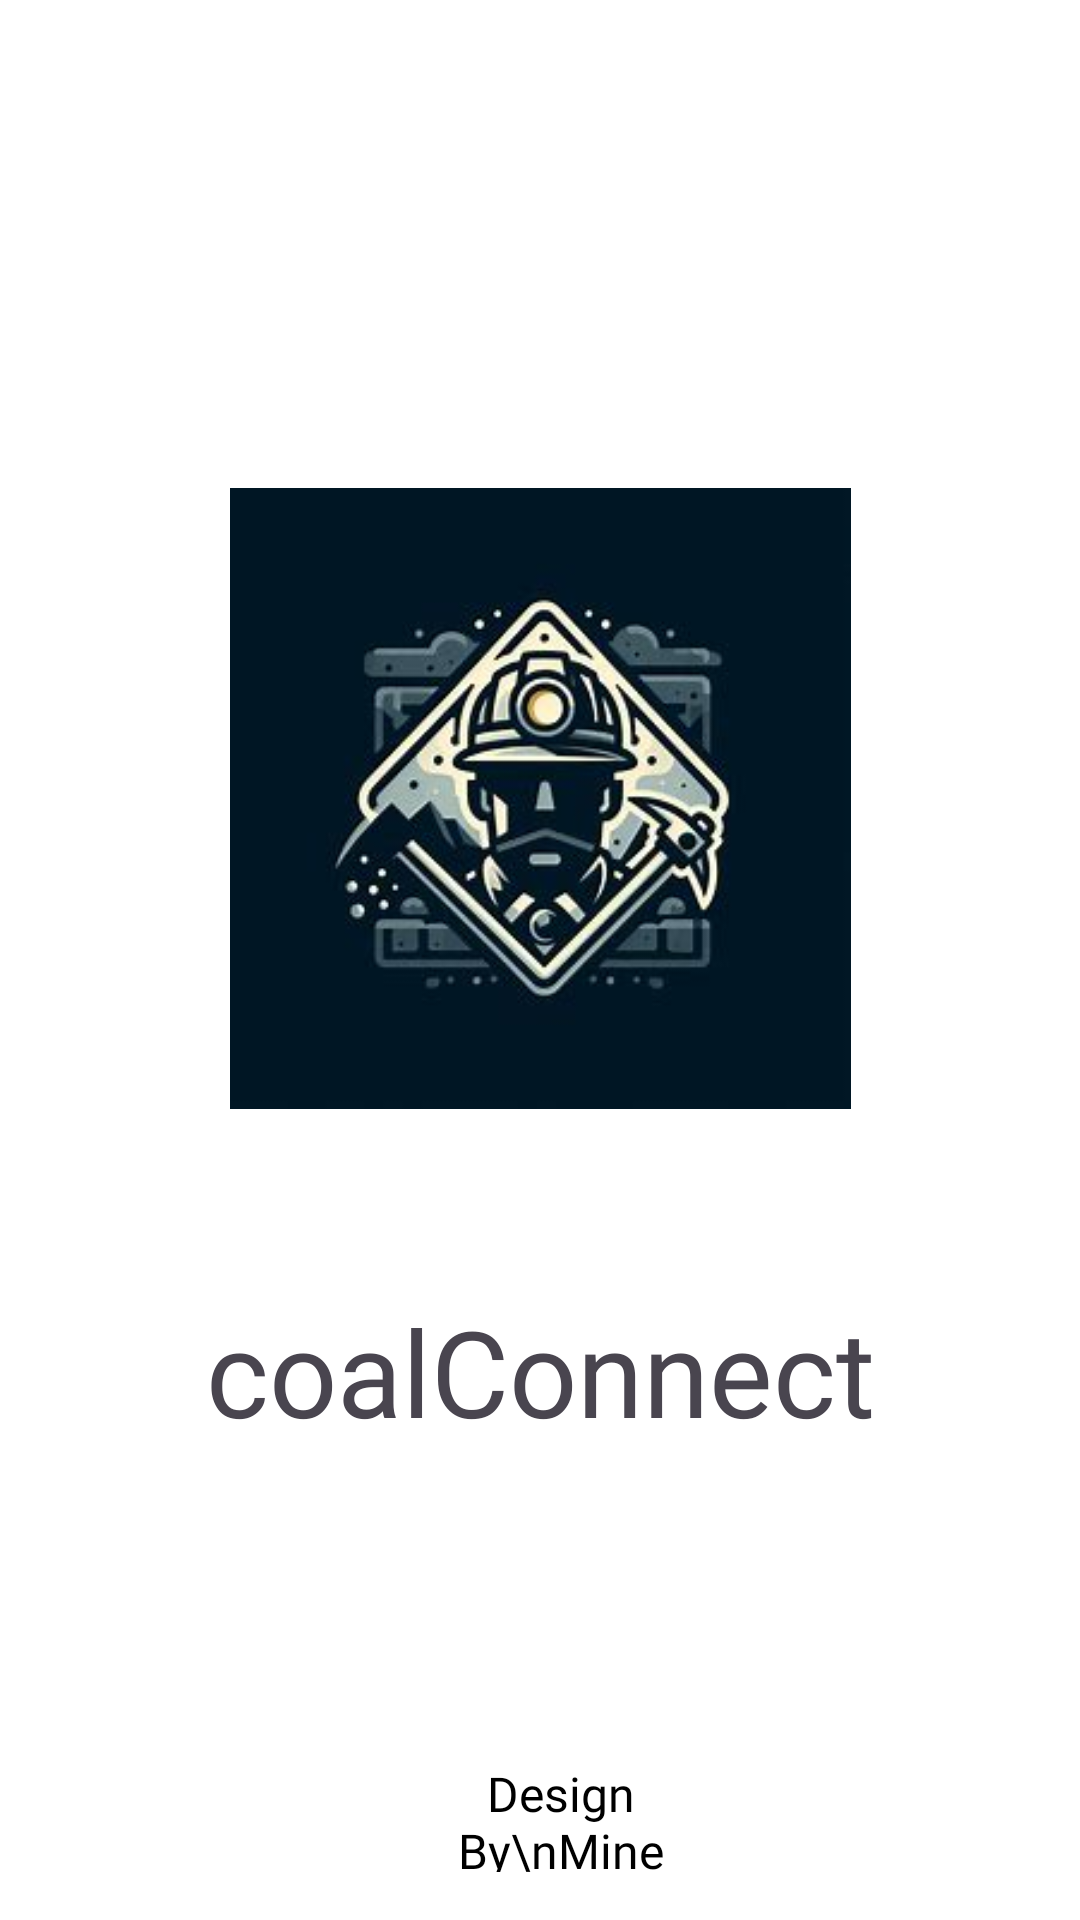

Write the Android layout XML for this screen, with the resource values it uses.
<!-- AndroidManifest.xml: application theme Theme.CoalConnect -->
<!-- res/layout/activity_splash_screen.xml -->
<?xml version="1.0" encoding="utf-8"?>
<androidx.constraintlayout.widget.ConstraintLayout xmlns:android="http://schemas.android.com/apk/res/android"
    xmlns:app="http://schemas.android.com/apk/res-auto"
    xmlns:tools="http://schemas.android.com/tools"
    android:id="@+id/main"
    android:layout_width="match_parent"
    android:layout_height="match_parent"
    android:background="@color/white"
    tools:context=".Splash_Screen">

    <ImageView
        android:id="@+id/imageView"
        android:layout_width="207dp"
        android:layout_height="212dp"
        android:layout_marginTop="160dp"
        app:layout_constraintEnd_toEndOf="parent"
        app:layout_constraintStart_toStartOf="parent"
        app:layout_constraintTop_toTopOf="parent"
        app:srcCompat="@drawable/logo" />

    <TextView
        android:id="@+id/textView4"
        android:layout_width="wrap_content"
        android:layout_height="wrap_content"
        android:layout_marginTop="16dp"
        android:fontFamily="@font/yeonsungregular"
        android:text="coalConnect"
        android:textSize="40sp"
        app:layout_constraintBottom_toTopOf="@+id/textView5"
        app:layout_constraintEnd_toEndOf="@+id/imageView"
        app:layout_constraintStart_toStartOf="@+id/imageView"
        app:layout_constraintTop_toBottomOf="@+id/imageView"
        app:layout_constraintVertical_bias="0.29" />

    <TextView
        android:id="@+id/textView5"
        android:layout_width="82dp"
        android:layout_height="37dp"
        android:layout_marginBottom="16dp"
        android:fontFamily="@font/yeonsungregular"
        android:text="Design By\nMineMinds"
        android:textAlignment="center"
        android:textColor="@color/textColor"
        android:textSize="16sp"
        app:layout_constraintBottom_toBottomOf="parent"
        app:layout_constraintEnd_toEndOf="parent"
        app:layout_constraintHorizontal_bias="0.525"
        app:layout_constraintStart_toStartOf="parent" />
</androidx.constraintlayout.widget.ConstraintLayout>
<!-- resources referenced by this layout -->
<resources>
  <color name="textColor">#000000</color>
  <color name="white">#FFFFFFFF</color>
  <!-- drawable logo: png bitmap (drawable, 61520 bytes) -->
  <style name="Theme.CoalConnect" parent="Base.Theme.CoalConnect" />
  <style name="Base.Theme.CoalConnect" parent="Theme.Material3.DayNight.NoActionBar">
          
          
      </style>
</resources>
